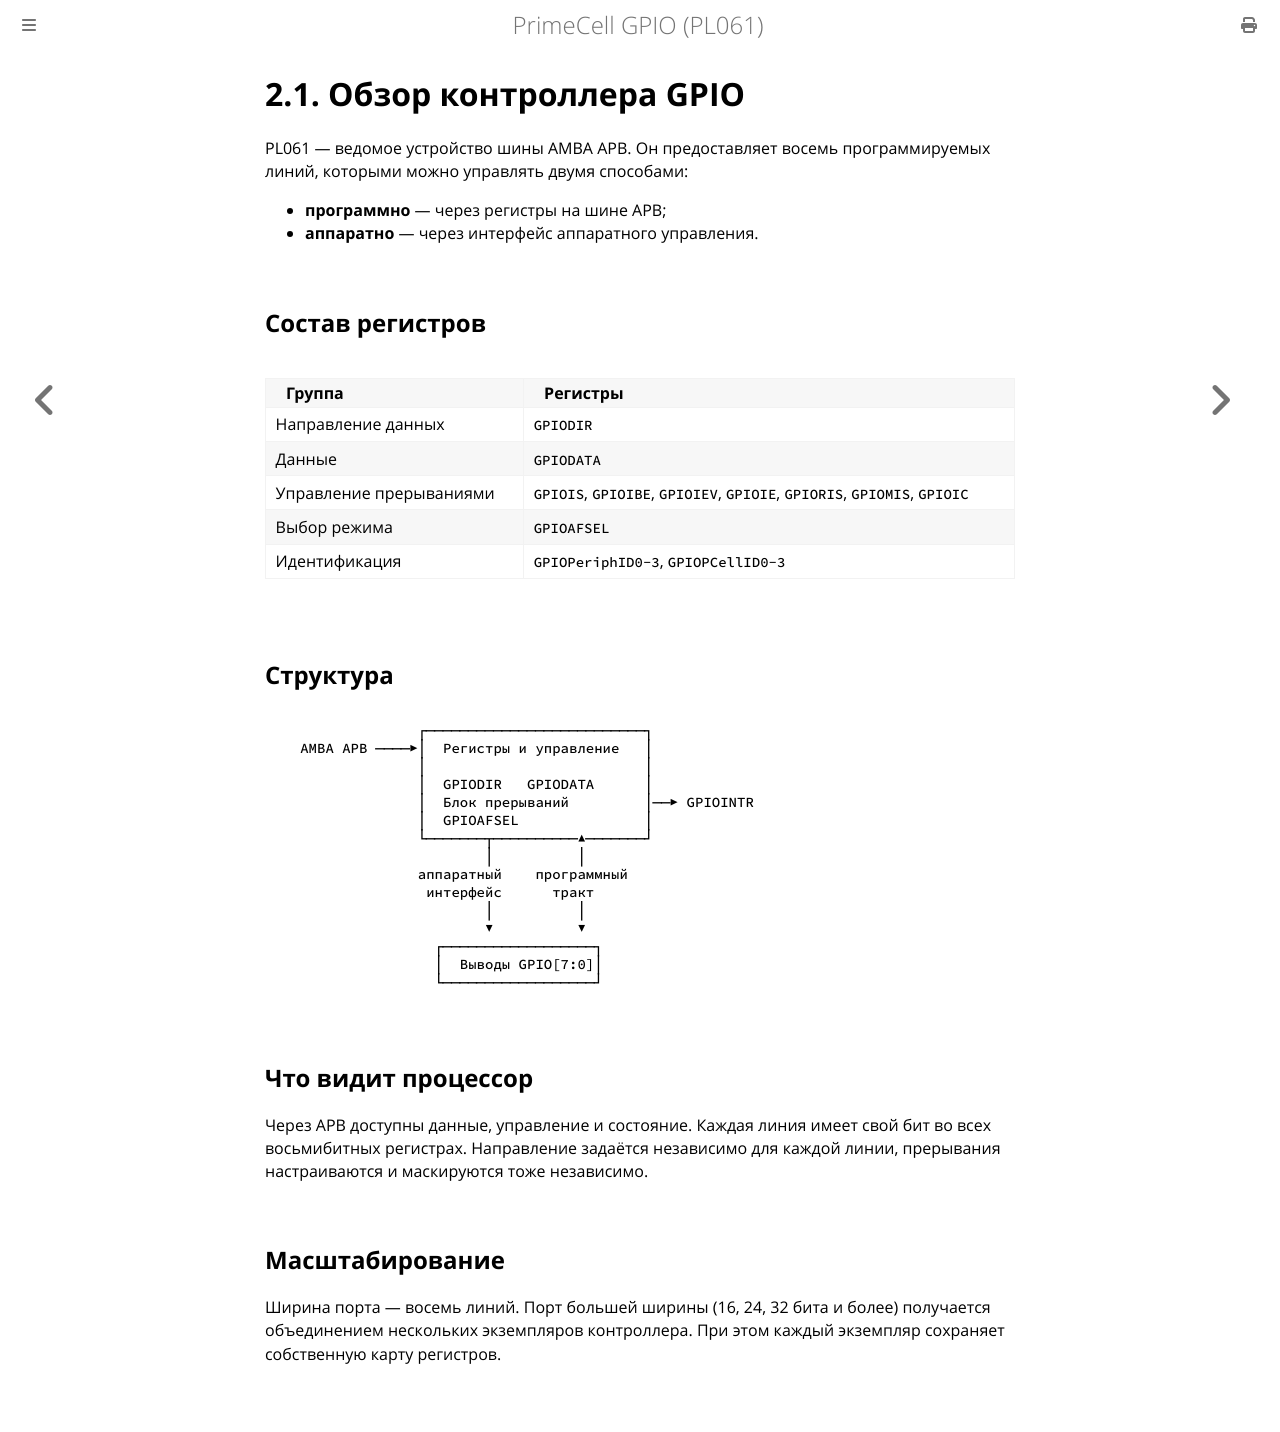

repository: MiCkEyZzZ/pl061 · page: ch02-overview.html · generator: mdbook

# 2.1. Обзор контроллера GPIO

PL061 — ведомое устройство шины AMBA APB. Он предоставляет восемь
программируемых линий, которыми можно управлять двумя способами:

- **программно** — через регистры на шине APB;
- **аппаратно** — через интерфейс аппаратного управления.

## Состав регистров

| Группа | Регистры |
|--------|----------|
| Направление данных | `GPIODIR` |
| Данные | `GPIODATA` |
| Управление прерываниями | `GPIOIS`, `GPIOIBE`, `GPIOIEV`, `GPIOIE`, `GPIORIS`, `GPIOMIS`, `GPIOIC` |
| Выбор режима | `GPIOAFSEL` |
| Идентификация | `GPIOPeriphID0-3`, `GPIOPCellID0-3` |

## Структура

```text
                 ┌──────────────────────────┐
   AMBA APB ────▶│  Регистры и управление   │
                 │                          │
                 │  GPIODIR   GPIODATA      │
                 │  Блок прерываний         │──▶ GPIOINTR
                 │  GPIOAFSEL               │
                 └───────┬──────────▲───────┘
                         │          │
                 аппаратный    программный
                  интерфейс      тракт
                         │          │
                         ▼          ▼
                   ┌──────────────────┐
                   │  Выводы GPIO[7:0]│
                   └──────────────────┘
```

## Что видит процессор

Через APB доступны данные, управление и состояние. Каждая линия
имеет свой бит во всех восьмибитных регистрах. Направление задаётся
независимо для каждой линии, прерывания настраиваются и маскируются
тоже независимо.

## Масштабирование

Ширина порта — восемь линий. Порт большей ширины (16, 24, 32 бита
и более) получается объединением нескольких экземпляров контроллера.
При этом каждый экземпляр сохраняет собственную карту регистров.
